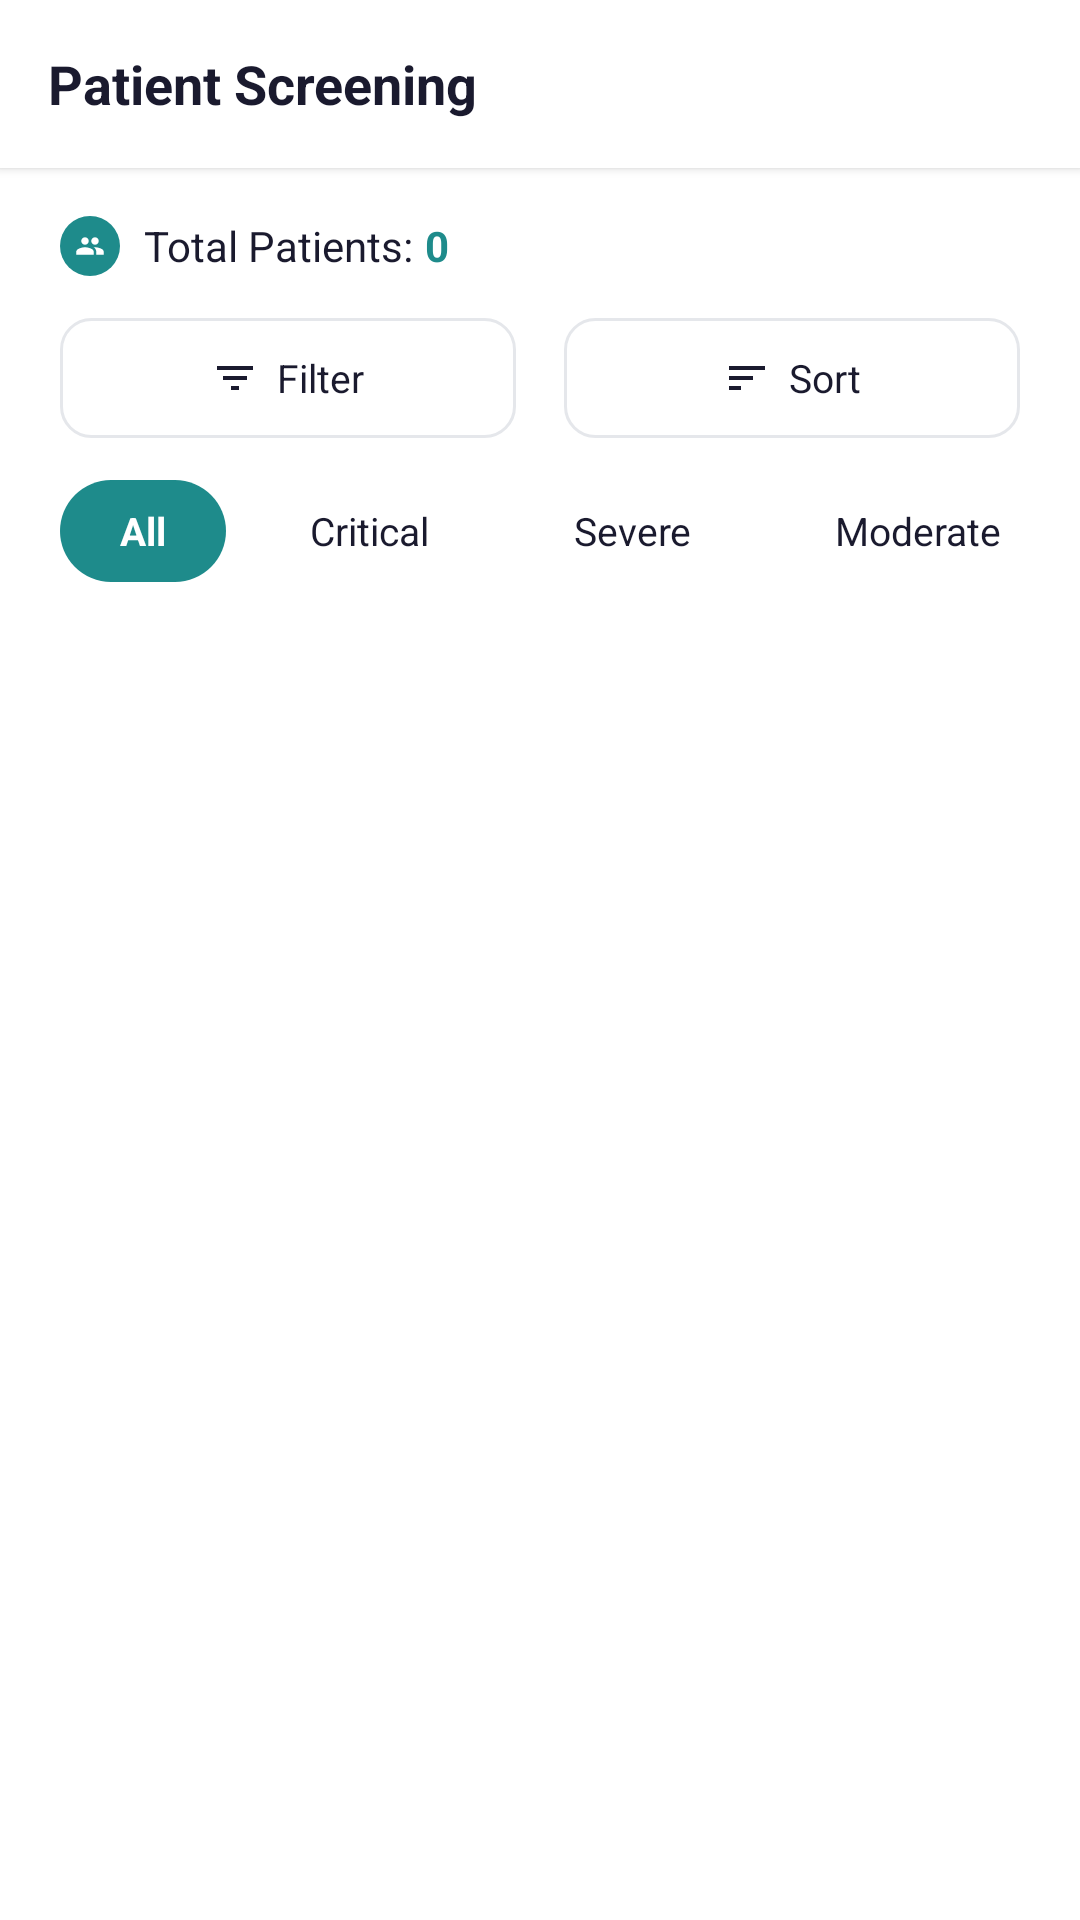

Write the Android layout XML for this screen, with the resource values it uses.
<!-- AndroidManifest.xml: application theme Theme.Cadence -->
<!-- res/layout/activity_patient_list.xml -->
<?xml version="1.0" encoding="utf-8"?>
<LinearLayout xmlns:android="http://schemas.android.com/apk/res/android"
    xmlns:tools="http://schemas.android.com/tools"
    android:id="@+id/main"
    android:layout_width="match_parent"
    android:layout_height="match_parent"
    android:orientation="vertical"
    android:background="@color/background_light"
    tools:context=".PatientListActivity">

    
    <LinearLayout
        android:layout_width="match_parent"
        android:layout_height="56dp"
        android:orientation="horizontal"
        android:gravity="center_vertical"
        android:paddingHorizontal="16dp"
        android:background="@color/background_light"
        android:elevation="2dp">

        <TextView
            android:layout_width="match_parent"
            android:layout_height="wrap_content"
            android:text="@string/plist_title"
            android:textSize="18sp"
            android:textStyle="bold"
            android:textColor="@color/text_dark" />
    </LinearLayout>

    
    <ScrollView
        android:layout_width="match_parent"
        android:layout_height="match_parent"
        android:fillViewport="true">

        <LinearLayout
            android:layout_width="match_parent"
            android:layout_height="wrap_content"
            android:orientation="vertical"
            android:paddingTop="16dp">

            
            <LinearLayout
                android:layout_width="wrap_content"
                android:layout_height="wrap_content"
                android:orientation="horizontal"
                android:gravity="center_vertical"
                android:layout_marginHorizontal="20dp"
                android:layout_marginBottom="14dp">

                <ImageView
                    android:layout_width="20dp"
                    android:layout_height="20dp"
                    android:src="@drawable/ic_therapist_avatar"
                    android:contentDescription="Patients"
                    android:layout_marginEnd="8dp" />

                <TextView
                    android:layout_width="wrap_content"
                    android:layout_height="wrap_content"
                    android:text="@string/plist_total_patients"
                    android:textSize="14sp"
                    android:textColor="@color/text_dark"
                    android:layout_marginEnd="4dp" />

                <TextView
                    android:id="@+id/tvTotalCount"
                    android:layout_width="wrap_content"
                    android:layout_height="wrap_content"
                    android:text="0"
                    android:textSize="14sp"
                    android:textStyle="bold"
                    android:textColor="@color/icon_teal" />
            </LinearLayout>

            
            <LinearLayout
                android:layout_width="match_parent"
                android:layout_height="wrap_content"
                android:orientation="horizontal"
                android:layout_marginHorizontal="20dp"
                android:layout_marginBottom="14dp">

                <LinearLayout
                    android:id="@+id/btnFilter"
                    android:layout_width="0dp"
                    android:layout_height="40dp"
                    android:layout_weight="1"
                    android:orientation="horizontal"
                    android:gravity="center"
                    android:background="@drawable/button_filter"
                    android:layout_marginEnd="8dp"
                    android:clickable="true"
                    android:focusable="true">

                    <ImageView
                        android:layout_width="16dp"
                        android:layout_height="16dp"
                        android:src="@drawable/ic_filter"
                        android:layout_marginEnd="6dp"
                        android:contentDescription="Filter" />

                    <TextView
                        android:layout_width="wrap_content"
                        android:layout_height="wrap_content"
                        android:text="@string/plist_filter"
                        android:textSize="13sp"
                        android:textColor="@color/text_dark" />
                </LinearLayout>

                <LinearLayout
                    android:id="@+id/btnSort"
                    android:layout_width="0dp"
                    android:layout_height="40dp"
                    android:layout_weight="1"
                    android:orientation="horizontal"
                    android:gravity="center"
                    android:background="@drawable/button_filter"
                    android:layout_marginStart="8dp"
                    android:clickable="true"
                    android:focusable="true">

                    <ImageView
                        android:layout_width="16dp"
                        android:layout_height="16dp"
                        android:src="@drawable/ic_sort"
                        android:layout_marginEnd="6dp"
                        android:contentDescription="Sort" />

                    <TextView
                        android:layout_width="wrap_content"
                        android:layout_height="wrap_content"
                        android:text="@string/plist_sort"
                        android:textSize="13sp"
                        android:textColor="@color/text_dark" />
                </LinearLayout>
            </LinearLayout>

            
            <HorizontalScrollView
                android:layout_width="match_parent"
                android:layout_height="wrap_content"
                android:scrollbars="none"
                android:layout_marginBottom="18dp"
                android:paddingHorizontal="20dp">

                <LinearLayout
                    android:id="@+id/chipContainer"
                    android:layout_width="wrap_content"
                    android:layout_height="wrap_content"
                    android:orientation="horizontal">

                    <TextView
                        android:id="@+id/chipAll"
                        android:layout_width="wrap_content"
                        android:layout_height="34dp"
                        android:gravity="center"
                        android:text="@string/plist_chip_all"
                        android:textSize="13sp"
                        android:textStyle="bold"
                        android:textColor="@color/text_primary"
                        android:background="@drawable/chip_active"
                        android:paddingHorizontal="20dp"
                        android:layout_marginEnd="8dp"
                        android:clickable="true"
                        android:focusable="true" />

                    <TextView
                        android:id="@+id/chipCritical"
                        android:layout_width="wrap_content"
                        android:layout_height="34dp"
                        android:gravity="center"
                        android:text="@string/plist_chip_critical"
                        android:textSize="13sp"
                        android:textColor="@color/text_dark"
                        android:background="@drawable/chip_inactive"
                        android:paddingHorizontal="20dp"
                        android:layout_marginEnd="8dp"
                        android:clickable="true"
                        android:focusable="true" />

                    <TextView
                        android:id="@+id/chipSevere"
                        android:layout_width="wrap_content"
                        android:layout_height="34dp"
                        android:gravity="center"
                        android:text="@string/plist_chip_severe"
                        android:textSize="13sp"
                        android:textColor="@color/text_dark"
                        android:background="@drawable/chip_inactive"
                        android:paddingHorizontal="20dp"
                        android:layout_marginEnd="8dp"
                        android:clickable="true"
                        android:focusable="true" />

                    <TextView
                        android:id="@+id/chipModerate"
                        android:layout_width="wrap_content"
                        android:layout_height="34dp"
                        android:gravity="center"
                        android:text="@string/plist_chip_moderate"
                        android:textSize="13sp"
                        android:textColor="@color/text_dark"
                        android:background="@drawable/chip_inactive"
                        android:paddingHorizontal="20dp"
                        android:layout_marginEnd="8dp"
                        android:clickable="true"
                        android:focusable="true" />

                    <TextView
                        android:id="@+id/chipMild"
                        android:layout_width="wrap_content"
                        android:layout_height="34dp"
                        android:gravity="center"
                        android:text="@string/plist_chip_mild"
                        android:textSize="13sp"
                        android:textColor="@color/text_dark"
                        android:background="@drawable/chip_inactive"
                        android:paddingHorizontal="20dp"
                        android:clickable="true"
                        android:focusable="true" />
                </LinearLayout>
            </HorizontalScrollView>

            
            <LinearLayout
                android:id="@+id/patientCardsContainer"
                android:layout_width="match_parent"
                android:layout_height="wrap_content"
                android:orientation="vertical"
                android:paddingBottom="20dp" />

        </LinearLayout>
    </ScrollView>
</LinearLayout>
<!-- resources referenced by this layout -->
<resources>
  <color name="background_light">#FFFFFF</color>
  <color name="icon_teal">#1E8B8B</color>
  <color name="text_dark">#1A1A2E</color>
  <color name="text_primary">#FFFFFF</color>
  <!-- drawable button_filter (drawable) -->
  <?xml version="1.0" encoding="utf-8"?>
  <selector xmlns:android="http://schemas.android.com/apk/res/android">
      <item android:state_pressed="true">
          <shape android:shape="rectangle">
              <solid android:color="@color/card_background" />
              <stroke
                  android:width="1dp"
                  android:color="@color/icon_teal" />
              <corners android:radius="10dp" />
          </shape>
      </item>
      <item>
          <shape android:shape="rectangle">
              <solid android:color="@color/background_light" />
              <stroke
                  android:width="1dp"
                  android:color="@color/divider" />
              <corners android:radius="10dp" />
          </shape>
      </item>
  </selector>
  <!-- drawable chip_active (drawable) -->
  <?xml version="1.0" encoding="utf-8"?>
  <shape xmlns:android="http://schemas.android.com/apk/res/android"
      android:shape="rectangle">
      <solid android:color="@color/icon_teal" />
      <corners android:radius="20dp" />
  </shape>
  <!-- drawable ic_filter (drawable) -->
  <?xml version="1.0" encoding="utf-8"?>
  <vector xmlns:android="http://schemas.android.com/apk/res/android"
      android:width="16dp"
      android:height="16dp"
      android:viewportWidth="24"
      android:viewportHeight="24">
      <path
          android:fillColor="@color/text_dark"
          android:pathData="M10,18h4v-2h-4v2zM3,6v2h18V6H3zM6,13h12v-2H6v2z" />
  </vector>
  <!-- drawable ic_sort (drawable) -->
  <?xml version="1.0" encoding="utf-8"?>
  <vector xmlns:android="http://schemas.android.com/apk/res/android"
      android:width="16dp"
      android:height="16dp"
      android:viewportWidth="24"
      android:viewportHeight="24">
      <path
          android:fillColor="@color/text_dark"
          android:pathData="M3,18h6v-2H3v2zM3,6v2h18V6H3zM3,13h12v-2H3v2z" />
  </vector>
  <string name="plist_chip_all">All</string>
  <string name="plist_chip_critical">Critical</string>
  <string name="plist_chip_mild">Mild</string>
  <string name="plist_chip_moderate">Moderate</string>
  <string name="plist_chip_severe">Severe</string>
  <string name="plist_filter">Filter</string>
  <string name="plist_sort">Sort</string>
  <string name="plist_title">Patient Screening</string>
  <string name="plist_total_patients">Total Patients:</string>
  <style name="Theme.Cadence" parent="Base.Theme.Cadence" />
  <color name="card_background">#F0FAFA</color>
  <color name="divider">#E5E7EB</color>
  <style name="Base.Theme.Cadence" parent="Theme.Material3.DayNight.NoActionBar">
          
          <item name="colorPrimary">@color/icon_teal</item>
          <item name="colorPrimaryVariant">@color/gradient_start</item>
          <item name="colorOnPrimary">@color/text_primary</item>
          <item name="colorSecondary">@color/icon_teal</item>
          <item name="colorSecondaryVariant">@color/gradient_start</item>
          <item name="colorOnSecondary">@color/text_primary</item>
      </style>
  <color name="gradient_start">#1E8B8B</color>
</resources>
